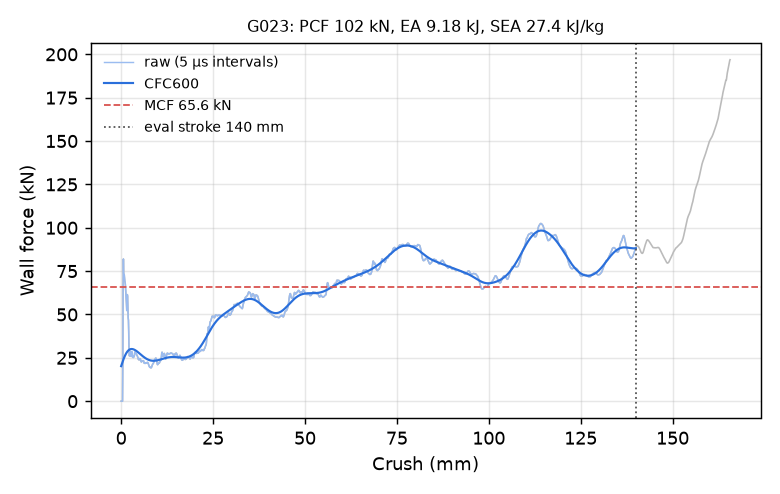

Values plotted in this chart, from the file beside it:
time_ms, crush_mm, force_kN, force_CFC600_kN
0.000000000000000000e+00, -0.000000000000000000e+00, 0.000000000000000000e+00, 2.019970731038793588e+01
5.093513987958431244e-03, 7.782889157533645630e-02, 0.000000000000000000e+00, 2.069635546626561506e+01
1.018702797591686249e-02, 1.556577831506729126e-01, 0.000000000000000000e+00, 2.118864592861125473e+01
1.508463732898235321e-02, 2.304932624101638794e-01, 0.000000000000000000e+00, 2.167555419356591528e+01
2.017815224826335907e-02, 3.083221614360809326e-01, 0.000000000000000000e+00, 2.215600590575259687e+01
2.507576160132884979e-02, 3.831576406955718994e-01, 0.000000000000000000e+00, 2.262887571382288954e+01
3.016927465796470642e-02, 4.609865248203277588e-01, 2.398581544763313289e+01, 2.309298966873854297e+01
3.506686538457870483e-02, 5.358213186264038086e-01, 6.687416991805476130e+01, 2.354714452978875627e+01
4.016026854515075684e-02, 6.136445403099060059e-01, 8.199580713211133798e+01, 2.399015529225115628e+01
4.505725204944610596e-02, 6.884630322456359863e-01, 7.392029102720410094e+01, 2.442091378226060883e+01
5.015007033944129944e-02, 7.662702202796936035e-01, 7.218083877401085147e+01, 2.483842470962012428e+01
5.504723638296127319e-02, 8.410851359367370605e-01, 7.298287718195950902e+01, 2.524181182717166294e+01
6.014092639088630676e-02, 9.188989400863647461e-01, 7.120283645211651447e+01, 2.563031309790623880e+01
6.503964960575103760e-02, 9.937313199043273926e-01, 6.933720059437484906e+01, 2.600327692200366059e+01
7.013433426618576050e-02, 1.071553945541381836e+00, 6.856646572409788121e+01, 2.636015865790919577e+01
7.503266632556915283e-02, 1.146374225616455078e+00, 6.722004472201702185e+01, 2.670051651856844543e+01
8.012644946575164795e-02, 1.224176883697509766e+00, 6.457860177589731165e+01, 2.702400751232162790e+01
8.502408862113952637e-02, 1.298980712890625000e+00, 6.187137761466863140e+01, 2.733038277459652221e+01
9.011697769165039062e-02, 1.376763939857482910e+00, 5.916055871072324379e+01, 2.761948157960487293e+01
9.501463919878005981e-02, 1.451562881469726562e+00, 5.607677232949721002e+01, 2.789122443072422897e+01
1.001080200076103210e-01, 1.529348254203796387e+00, 5.227244638204790306e+01, 2.814560563374633873e+01
1.050057783722877502e-01, 1.604143857955932617e+00, 5.484871743049652792e+01, 2.838268608448487029e+01
1.100994572043418884e-01, 1.681929111480712891e+00, 6.144239339535660349e+01, 2.860258958570805632e+01
1.151934415102005005e-01, 1.759715914726257324e+00, 6.022501013883331211e+01, 2.880550557072708528e+01
1.200908198952674866e-01, 1.834497928619384766e+00, 5.361363726231013516e+01, 2.899169367153072940e+01
1.251833736896514893e-01, 1.912257790565490723e+00, 4.800328039627568444e+01, 2.916148171018060964e+01
1.300796121358871460e-01, 1.987017869949340820e+00, 4.668916310825536442e+01, 2.931525618643737374e+01
1.351706683635711670e-01, 2.064750432968139648e+00, 3.941321825898869236e+01, 2.945345101591811243e+01
1.400648951530456543e-01, 2.139476060867309570e+00, 2.947825343712454327e+01, 2.957653599427387903e+01
1.451521664857864380e-01, 2.217147588729858398e+00, 2.632876478802971576e+01, 2.968500214555136907e+01
1.500417292118072510e-01, 2.291799545288085938e+00, 2.601533004799007998e+01, 2.977934629321947568e+01
1.551271080970764160e-01, 2.369439840316772461e+00, 2.802542450347298342e+01, 2.986006122211301061e+01
1.600182503461837769e-01, 2.444113731384277344e+00, 2.883050025827018459e+01, 2.992763316633255144e+01
1.651043444871902466e-01, 2.521762132644653320e+00, 2.786208428234222723e+01, 2.998254307605027691e+01
1.701890528202056885e-01, 2.599388599395751953e+00, 2.765581759814673646e+01, 3.002526770468591977e+01
1.750767827033996582e-01, 2.674006223678588867e+00, 2.604734415910928647e+01, 3.005627903593851613e+01
1.801577508449554443e-01, 2.751572847366333008e+00, 2.582479213913495286e+01, 3.007604257047448471e+01
1.850434243679046631e-01, 2.826157331466674805e+00, 2.762969013130827634e+01, 3.008501570386465218e+01
1.901238560676574707e-01, 2.903713226318359375e+00, 2.854333258142019503e+01, 3.008364770274291544e+01
1.950083225965499878e-01, 2.978276491165161133e+00, 2.713301211362937337e+01, 3.007238123837306176e+01
2.000848501920700073e-01, 3.055770635604858398e+00, 2.565123080937610922e+01, 3.005165317700415173e+01
2.051599323749542236e-01, 3.133241415023803711e+00, 2.619593282250280097e+01, 3.002189337274199232e+01
2.100399583578109741e-01, 3.207733154296875000e+00, 2.577340112797694616e+01, 2.998352297132079514e+01
2.151144593954086304e-01, 3.285192966461181641e+00, 2.514392020714178244e+01, 2.993695354005668818e+01
2.201889157295227051e-01, 3.362650632858276367e+00, 2.577164528943819377e+01, 2.988258660933792044e+01
2.250674217939376831e-01, 3.437115907669067383e+00, 2.607095541691896656e+01, 2.982081347111574843e+01
2.301408052444458008e-01, 3.514554738998413086e+00, 2.559804835267551226e+01, 2.975201553435686463e+01
2.350193560123443604e-01, 3.589018821716308594e+00, 2.627111550975870458e+01, 2.967656483154203428e+01
2.400933653116226196e-01, 3.666464805603027344e+00, 2.759164977127115748e+01, 2.959482462135708403e+01
2.451677322387695312e-01, 3.743915081024169922e+00, 2.836909673763392448e+01, 2.950715081669365603e+01
2.500464916229248047e-01, 3.818378448486328125e+00, 2.797344098169321569e+01, 2.941389406734387890e+01
2.551199793815612793e-01, 3.895813226699829102e+00, 2.788549220971914622e+01, 2.931540128202231443e+01
2.601938247680664062e-01, 3.973251581192016602e+00, 2.775716647289774741e+01, 2.921201607920943033e+01
2.650727033615112305e-01, 4.047712802886962891e+00, 2.759539345947385414e+01, 2.910407872320624634e+01
2.701494097709655762e-01, 4.125192642211914062e+00, 2.744193732417956966e+01, 2.899192602611346814e+01
2.750326395034790039e-01, 4.199718475341796875e+00, 2.664411687290261099e+01, 2.887589116264215860e+01
2.801113426685333252e-01, 4.277226448059082031e+00, 2.650592783223453353e+01, 2.875630319452678307e+01
2.851920127868652344e-01, 4.354762554168701172e+00, 2.641319782905746294e+01, 2.863348643019075368e+01
2.900770902633666992e-01, 4.429313182830810547e+00, 2.585318065033166235e+01, 2.850775995502021942e+01
2.951577901840209961e-01, 4.506847381591796875e+00, 2.537114470952329981e+01, 2.837943723920760419e+01
... 2,198 more rows
